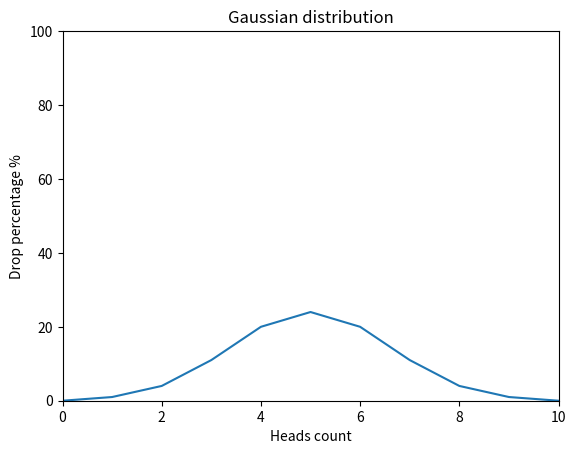

Generate this figure with matplotlib:
import matplotlib.pyplot as plt
import random


def flip_coin(cases: int) -> dict:
    template = dict.fromkeys(range(11), 0)
    for _ in range(cases):
        temp_result = 0
        for _ in range(10):
            if random.choice(["heads", "tails"]) == "heads":
                temp_result += 1
        template[temp_result] += 1
    result = {key: int(template[key] / cases * 100) for key in template}
    return result


def draw_gaussian_distribution_graph(data: dict):
    x = list(data.keys())
    y = list(data.values())
    plt.axis([0, 10, 0, 100])
    plt.plot(x, y)
    plt.title('Gaussian distribution')
    plt.xlabel('Heads count')
    plt.ylabel('Drop percentage %')
    plt.show()


if __name__ == '__main__':
    draw_gaussian_distribution_graph(flip_coin(10000))
